Dataset: Coffee-Leaf-Disease-Detection-Using-CNN (GitHub, YenRylin/Coffee-Leaf-Disease-Detection-Using-CNN). Classes: bercak daun, hawar daun, karat daun, pengorok daun.

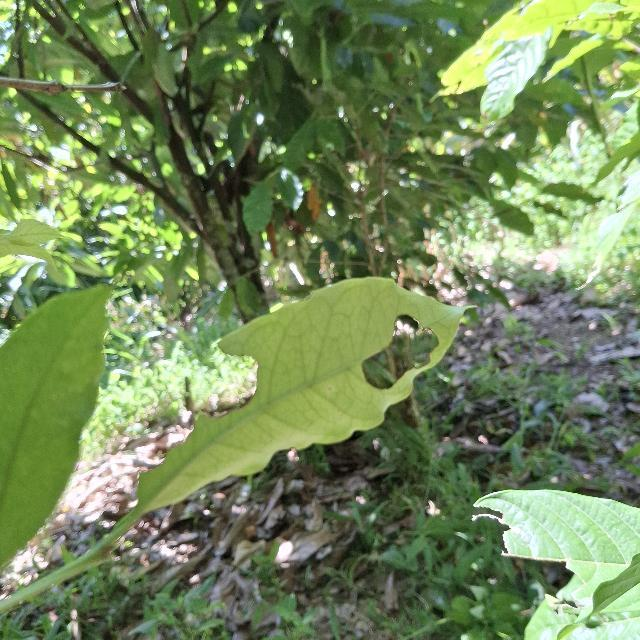
Label: hawar daun

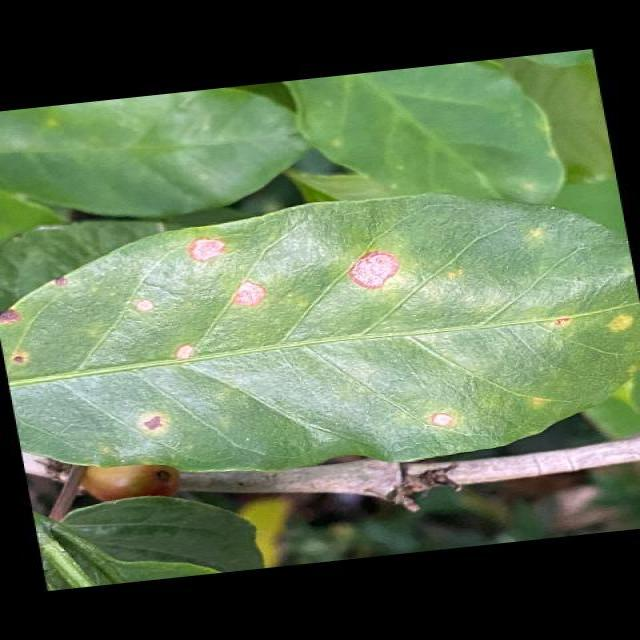
Label: bercak daun

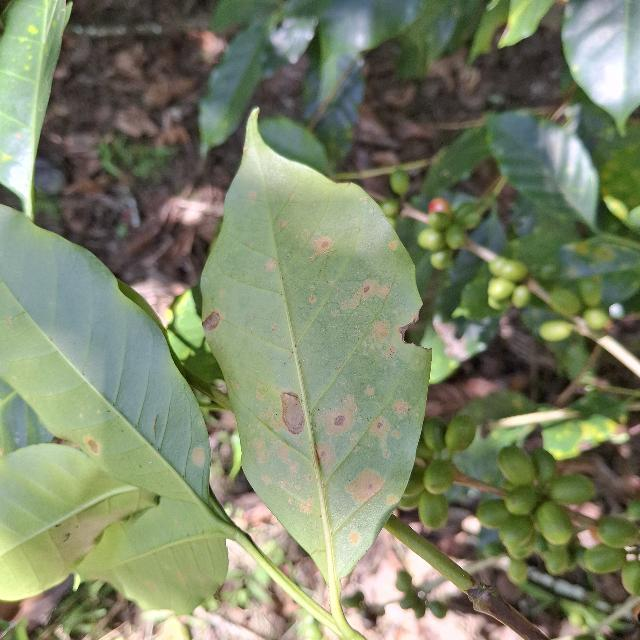
Label: bercak daun

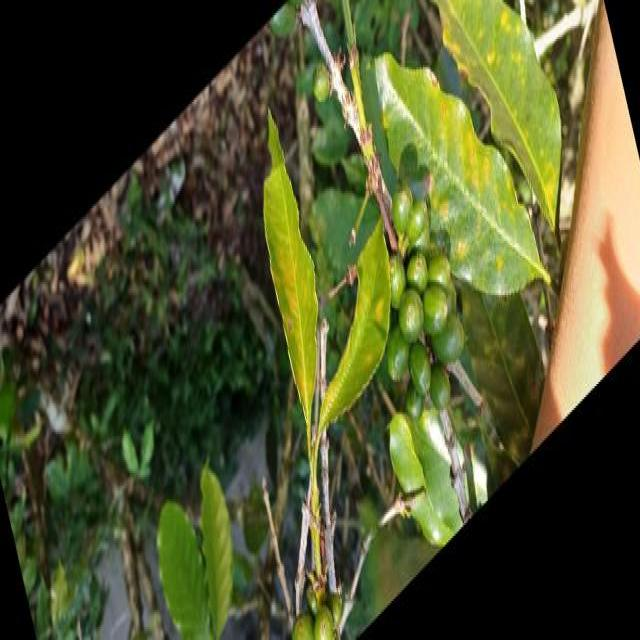
Label: hawar daun

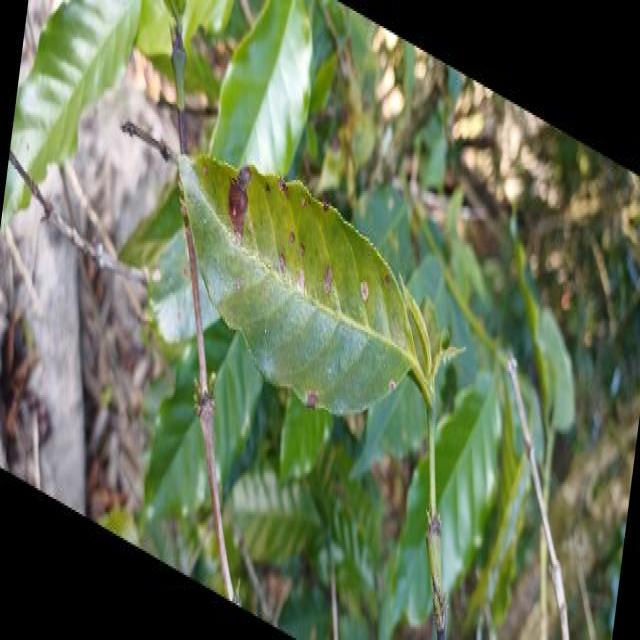
Label: bercak daun

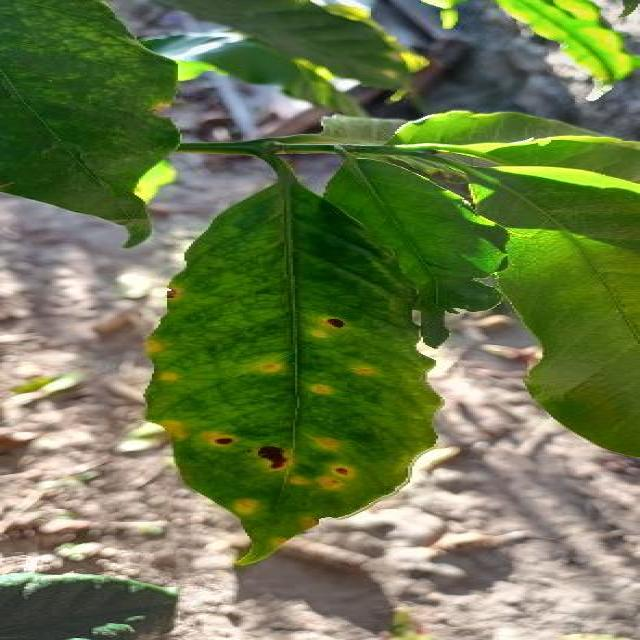
Label: karat daun
